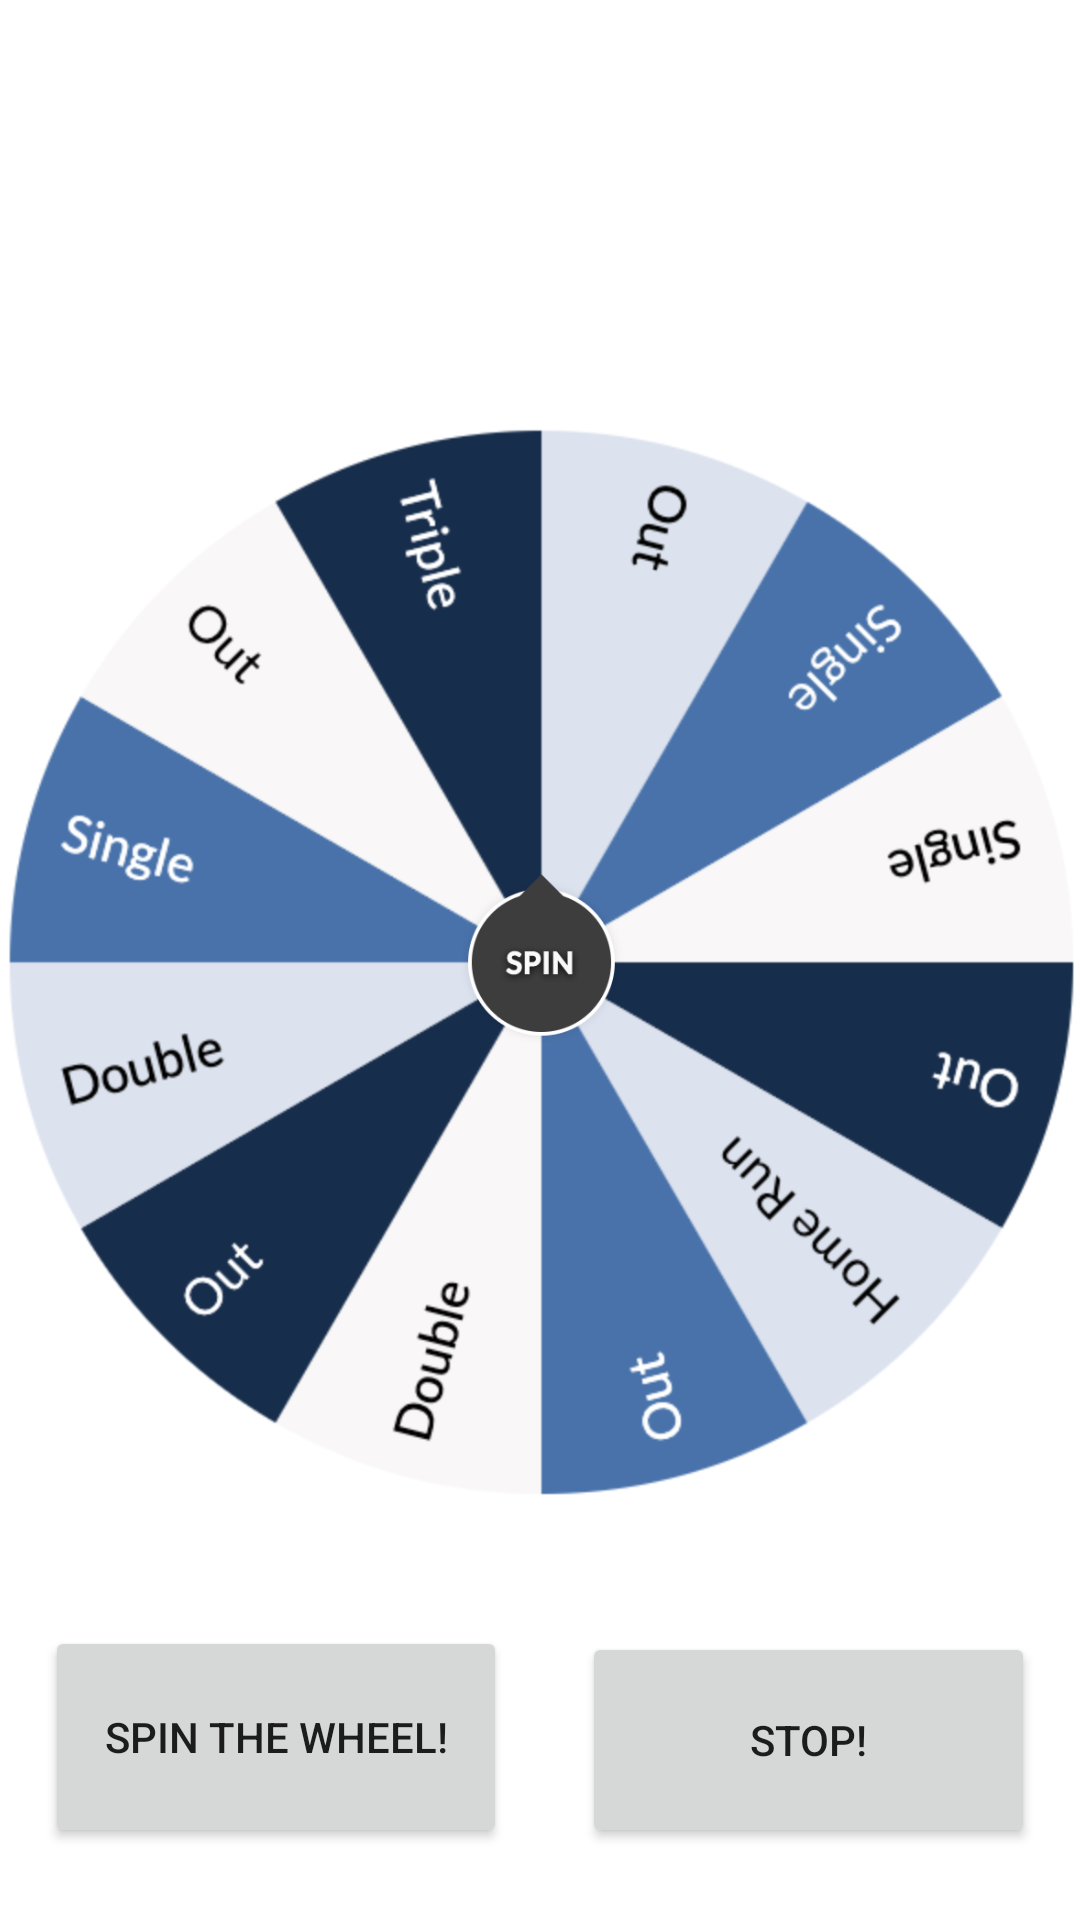

Write the Android layout XML for this screen, with the resource values it uses.
<!-- AndroidManifest.xml: application theme Theme.BaseballRoulette -->
<!-- res/layout/activity_swing_page.xml -->
<?xml version="1.0" encoding="utf-8"?>
<androidx.constraintlayout.widget.ConstraintLayout xmlns:android="http://schemas.android.com/apk/res/android"
    xmlns:app="http://schemas.android.com/apk/res-auto"
    xmlns:tools="http://schemas.android.com/tools"
    android:layout_width="match_parent"
    android:layout_height="match_parent"
    tools:context=".swingPage">

    <TextView
        android:id="@+id/wheelResult"
        android:layout_width="257dp"
        android:layout_height="69dp"
        android:text=""
        android:textAllCaps="false"
        android:textSize="36sp"
        app:layout_constraintBottom_toTopOf="@+id/arrowImg"
        app:layout_constraintEnd_toEndOf="parent"
        app:layout_constraintStart_toStartOf="parent"
        app:layout_constraintTop_toTopOf="parent" />

    <Button
        android:id="@+id/startWheelBtn"
        android:layout_width="154dp"
        android:layout_height="74dp"
        android:layout_marginTop="16dp"
        android:text="@string/startWheelBtn"
        app:layout_constraintBottom_toBottomOf="parent"
        app:layout_constraintEnd_toStartOf="@+id/stopWheelBtn"
        app:layout_constraintStart_toStartOf="parent"
        app:layout_constraintTop_toBottomOf="@+id/wheelImg" />

    <Button
        android:id="@+id/stopWheelBtn"
        android:layout_width="151dp"
        android:layout_height="72dp"
        android:layout_marginStart="10dp"
        android:layout_marginLeft="10dp"
        android:layout_marginTop="18dp"
        android:text="@string/stopWheelBtn"
        app:layout_constraintBottom_toBottomOf="parent"
        app:layout_constraintEnd_toEndOf="parent"
        app:layout_constraintStart_toEndOf="@+id/startWheelBtn"
        app:layout_constraintTop_toBottomOf="@+id/wheelImg" />

    <ImageView
        android:id="@+id/wheelImg"
        android:layout_width="382dp"
        android:layout_height="363dp"
        android:contentDescription="TODO"
        android:visibility="visible"
        app:layout_constraintBottom_toBottomOf="parent"
        app:layout_constraintEnd_toEndOf="parent"
        app:layout_constraintStart_toStartOf="parent"
        app:layout_constraintTop_toTopOf="parent"
        app:srcCompat="@drawable/wheel"
        tools:src="@drawable/wheel"
        tools:srcCompat="@drawable/wheel"
        tools:visibility="visible" />

    <ImageView
        android:id="@+id/arrowImg"
        android:layout_width="57dp"
        android:layout_height="57dp"
        android:layout_marginTop="90dp"
        android:visibility="visible"
        app:layout_constraintBottom_toTopOf="@+id/wheelImg"
        app:layout_constraintEnd_toEndOf="parent"
        app:layout_constraintStart_toStartOf="parent"
        app:layout_constraintTop_toTopOf="parent"
        app:srcCompat="@drawable/arrow"
        tools:src="@drawable/arrow"
        tools:srcCompat="@drawable/arrow"
        tools:visibility="visible" />
</androidx.constraintlayout.widget.ConstraintLayout>
<!-- resources referenced by this layout -->
<resources>
  <!-- drawable wheel: png bitmap (drawable, 277867 bytes) -->
  <string name="startWheelBtn">Spin the Wheel!</string>
  <string name="stopWheelBtn">Stop!</string>
  <style name="Theme.BaseballRoulette" parent="Theme.MaterialComponents.DayNight.DarkActionBar">
          
          <item name="colorPrimary">@color/purple_500</item>
          <item name="colorPrimaryVariant">@color/purple_700</item>
          <item name="colorOnPrimary">@color/white</item>
          
          <item name="colorSecondary">@color/teal_200</item>
          <item name="colorSecondaryVariant">@color/teal_700</item>
          <item name="colorOnSecondary">@color/black</item>
          
          <item name="android:statusBarColor" tools:targetApi="l">?attr/colorPrimaryVariant</item>
          
      </style>
  <!-- not gathered from this repository: default colours our renderer supplied (Android Studio template values) -->
  <color name="purple_500">#FF6200EE</color>
  <color name="purple_700">#FF3700B3</color>
  <color name="teal_200">#FF03DAC5</color>
  <color name="teal_700">#FF018786</color>
  <color name="black">#FF000000</color>
  <color name="white">#FFFFFFFF</color>
</resources>
